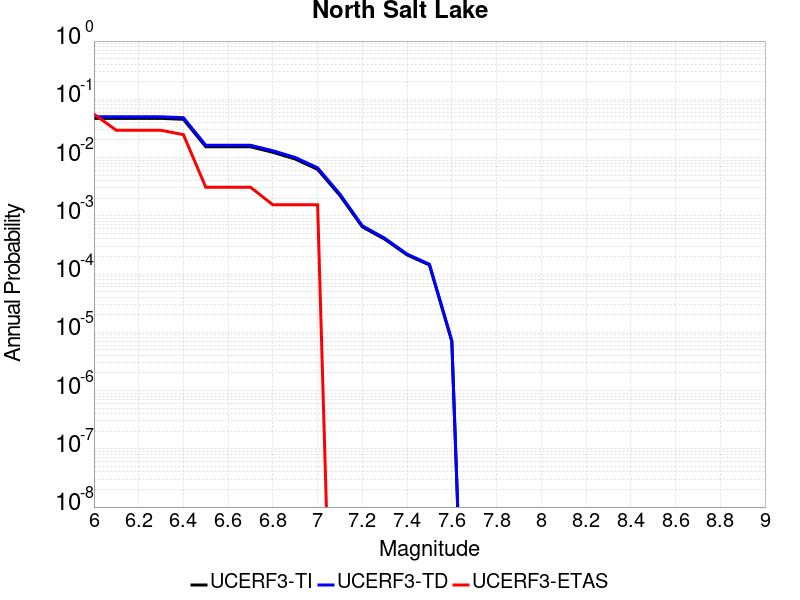

The data file committed next to this chart (first rows):
Magnitude, UCERF3-TI Prob, UCERF3-TD Prob, UCERF3-ETAS Prob
6.0, 0.04711, 0.05012, 0.05564
6.1, 0.04711, 0.05012, 0.02937
6.2, 0.04711, 0.05012, 0.02937
6.3, 0.04711, 0.05012, 0.02937
6.4, 0.04539, 0.04839, 0.02473
6.5, 0.01532, 0.01626, 0.003091
6.6, 0.01532, 0.01626, 0.003091
6.7, 0.01532, 0.01626, 0.003091
6.8, 0.01233, 0.01309, 0.001546
6.9, 0.009437, 0.01003, 0.001546
7.0, 0.006265, 0.006664, 0.001546
7.1, 0.002229, 0.00235, 0.0
7.2, 6.455741E-4, 6.737035E-4, 0.0
7.3, 3.9680174E-4, 4.124721E-4, 0.0
7.4, 2.1343975E-4, 2.199897E-4, 0.0
7.5, 1.429568E-4, 1.4760168E-4, 0.0
7.6, 6.995442E-6, 7.2221683E-6, 0.0
